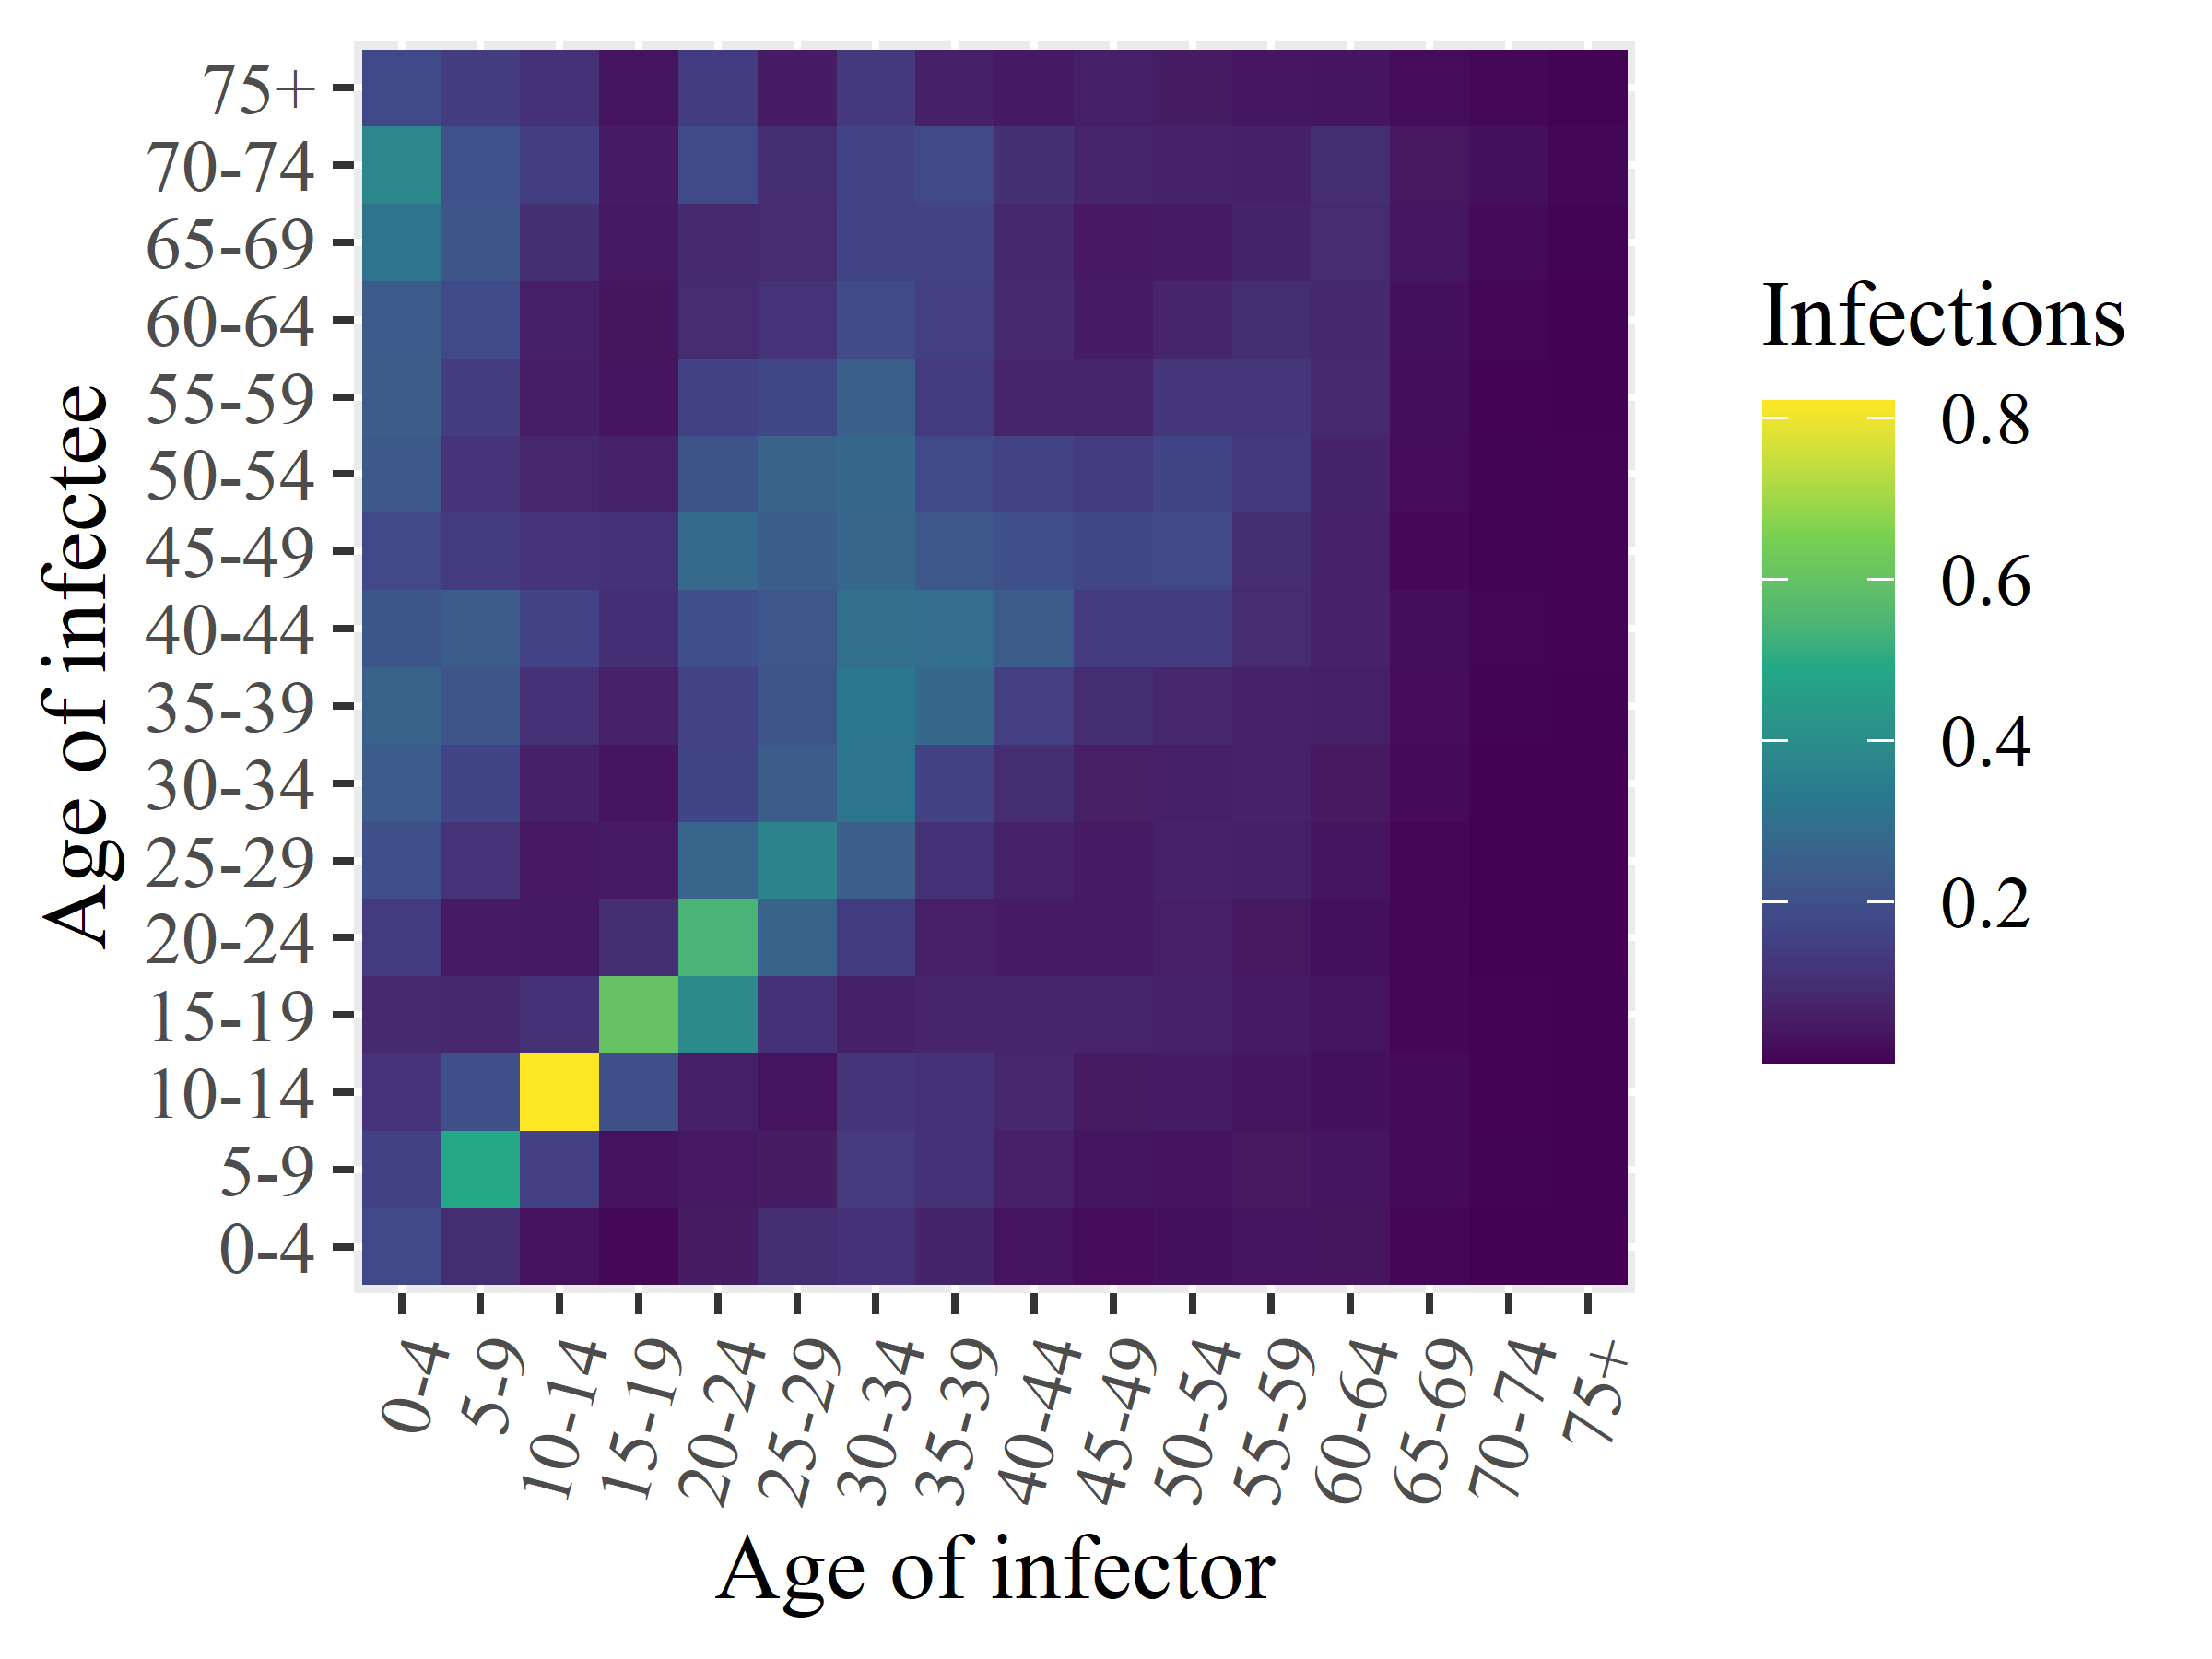

The file beside this chart, header and first rows:
x1, x2, x3, x4, x5, x6, x7, x8, x9, x10, x11, x12, x13, x14, x15, x16
0.178, 0.1551, 0.1159, 0.08758, 0.1356, 0.2025, 0.2325, 0.2598, 0.222, 0.173, 0.2313, 0.2397, 0.2342, 0.3155, 0.3809, 0.1805
0.09745, 0.4891, 0.2014, 0.08445, 0.049, 0.1186, 0.1637, 0.2179, 0.2383, 0.1372, 0.1157, 0.1431, 0.1839, 0.218, 0.208, 0.1426
0.0312, 0.1519, 0.8207, 0.1105, 0.04728, 0.0428, 0.0638, 0.1116, 0.1604, 0.116, 0.08096, 0.05787, 0.06054, 0.1049, 0.1468, 0.1118
0.01374, 0.03161, 0.202, 0.6027, 0.09877, 0.05026, 0.03596, 0.06968, 0.1039, 0.1105, 0.06706, 0.0366, 0.03483, 0.04601, 0.05276, 0.03282
0.05177, 0.04324, 0.06249, 0.3939, 0.543, 0.2682, 0.1635, 0.1594, 0.198, 0.2837, 0.2142, 0.1566, 0.09272, 0.08929, 0.1825, 0.1385
0.09583, 0.0514, 0.03374, 0.1112, 0.2661, 0.3684, 0.2381, 0.2166, 0.2217, 0.2414, 0.2626, 0.1716, 0.1145, 0.09422, 0.09629, 0.05405
0.1084, 0.1343, 0.12, 0.06548, 0.1391, 0.2449, 0.3205, 0.325, 0.303, 0.273, 0.2773, 0.2484, 0.1884, 0.1611, 0.1629, 0.1331
0.07143, 0.109, 0.1105, 0.07556, 0.05905, 0.1116, 0.1563, 0.2771, 0.2923, 0.2229, 0.1839, 0.1384, 0.1538, 0.1586, 0.1764, 0.06514
0.03465, 0.06028, 0.07947, 0.07399, 0.05354, 0.06651, 0.09756, 0.1489, 0.2396, 0.2016, 0.1583, 0.07567, 0.08546, 0.08389, 0.1041, 0.04606
0.01799, 0.03606, 0.04893, 0.0749, 0.05016, 0.04928, 0.0587, 0.09614, 0.1356, 0.1714, 0.1384, 0.07792, 0.05513, 0.04573, 0.07456, 0.06056
0.02777, 0.03213, 0.05324, 0.06715, 0.05928, 0.06897, 0.06238, 0.07835, 0.1392, 0.1763, 0.167, 0.1274, 0.07582, 0.04979, 0.06798, 0.05166
0.03875, 0.04528, 0.03609, 0.05025, 0.04214, 0.06273, 0.06726, 0.06585, 0.09258, 0.09847, 0.132, 0.1224, 0.09856, 0.07292, 0.06343, 0.04092
0.03567, 0.03725, 0.02793, 0.03321, 0.02573, 0.03784, 0.04531, 0.06206, 0.06692, 0.06596, 0.07293, 0.08837, 0.08423, 0.09019, 0.09976, 0.03703
0.0105, 0.01644, 0.0156, 0.009669, 0.008736, 0.01041, 0.01585, 0.02023, 0.02275, 0.0141, 0.01822, 0.02172, 0.02724, 0.0412, 0.04233, 0.01827
0.001941, 0.005621, 0.005042, 0.005086, 0.001365, 0.002853, 0.002596, 0.005947, 0.007457, 0.006613, 0.006218, 0.004982, 0.0107, 0.01531, 0.02633, 0.01302
0.001353, 0.001959, 0.003202, 0.003113, 0.001001, 0.0009463, 0.00145, 0.002886, 0.00356, 0.003955, 0.004524, 0.002827, 0.002675, 0.006818, 0.01034, 0.006166
